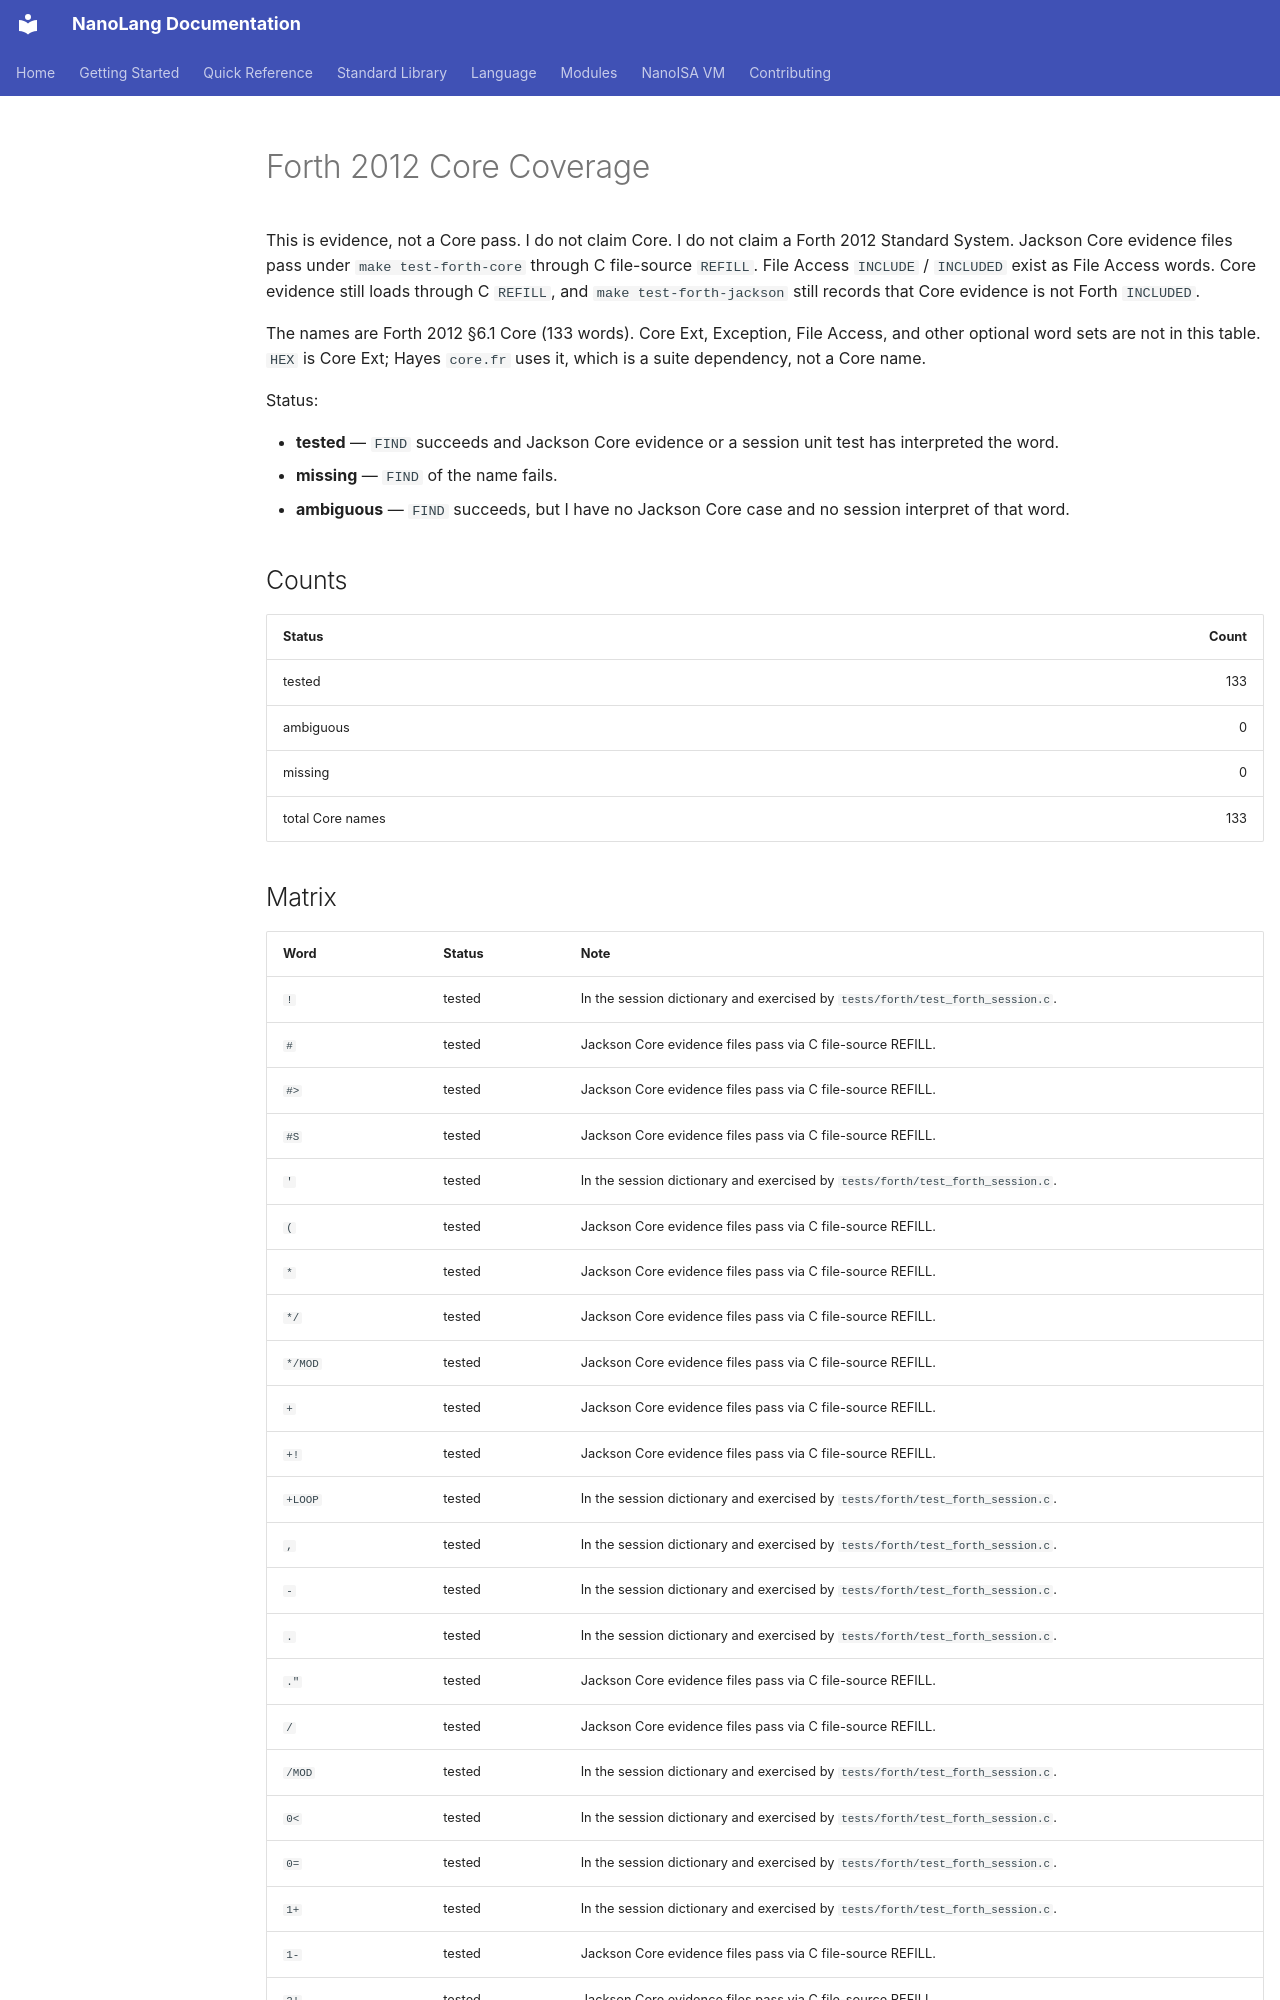

repository: jordanhubbard/nanolang · page: FORTH_CORE_COVERAGE/index.html · generator: mkdocs

# Forth 2012 Core Coverage

This is evidence, not a Core pass. I do not claim Core. I do not
claim a Forth 2012 Standard System. Jackson Core evidence files pass
under `make test-forth-core` through C file-source `REFILL`. File
Access `INCLUDE` / `INCLUDED` exist as File Access words. Core evidence
still loads through C `REFILL`, and `make test-forth-jackson` still
records that Core evidence is not Forth `INCLUDED`.

The names are Forth 2012 §6.1 Core (133 words). Core Ext, Exception,
File Access, and other optional word sets are not in this table. `HEX`
is Core Ext; Hayes `core.fr` uses it, which is a suite dependency, not a
Core name.

Status:

- **tested** — `FIND` succeeds and Jackson Core evidence or a session
  unit test has interpreted the word.
- **missing** — `FIND` of the name fails.
- **ambiguous** — `FIND` succeeds, but I have no Jackson Core case
  and no session interpret of that word.

## Counts

| Status | Count |
| --- | ---: |
| tested | 133 |
| ambiguous | 0 |
| missing | 0 |
| total Core names | 133 |
